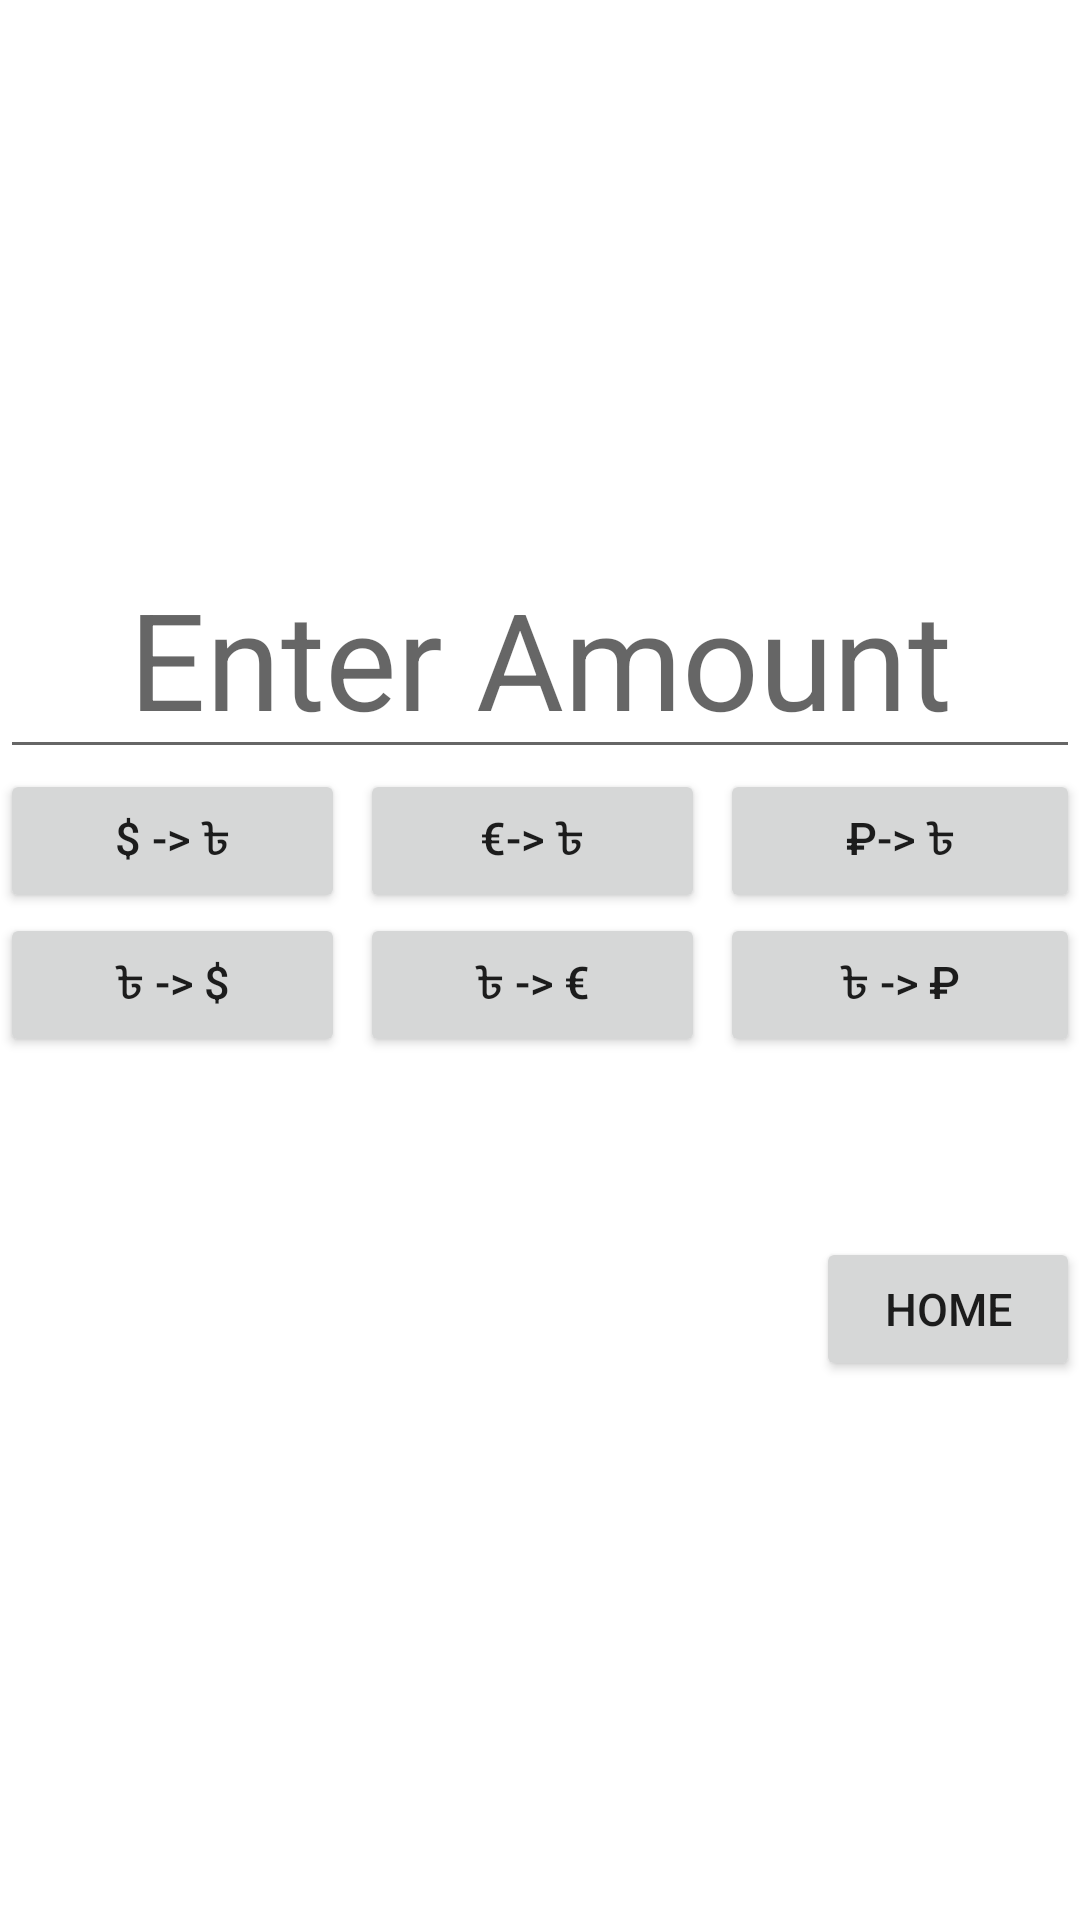

Layout XML and referenced resources for this Android screen:
<!-- AndroidManifest.xml: application theme Theme.Lab_Project -->
<!-- res/layout/activity_currency_converter.xml -->
<?xml version="1.0" encoding="utf-8"?>
<LinearLayout
    xmlns:android="http://schemas.android.com/apk/res/android"
    xmlns:app="http://schemas.android.com/apk/res-auto"
    xmlns:tools="http://schemas.android.com/tools"
    android:layout_width="match_parent"
    android:layout_height="match_parent"
    android:orientation="vertical"
    android:gravity="center"
    android:layout_marginLeft="15sp"
    android:layout_marginRight="15sp"
    android:layout_marginTop="15sp"
    tools:context=".Currency_Converter">

    <EditText
        android:id="@+id/moneyEditText"
        android:layout_width="match_parent"
        android:layout_height="wrap_content"
        android:textSize="45sp"
        android:gravity="center"
        android:hint="Enter Amount"/>

    <LinearLayout

        android:layout_width="match_parent"
        android:layout_height="wrap_content"
        android:orientation="horizontal"
        android:gravity="center"
        android:weightSum="3">

        <Button
            android:id="@+id/usd2BdtBtnID"
            android:layout_weight="1"
            android:layout_width="match_parent"
            android:layout_height="wrap_content"
            android:text="$ -> ৳"
            android:textSize="15sp"
            android:layout_marginRight="5sp"
            android:onClick="convertFunction"/>
        <Button
            android:id="@+id/euro2BdtBtnID"
            android:layout_weight="1"
            android:layout_width="match_parent"
            android:layout_height="wrap_content"
            android:text="€-> ৳"
            android:textSize="15sp"
            android:layout_marginRight="5sp"
            android:onClick="convertFunction"/>
        <Button
            android:id="@+id/ruble2BdtBtnID"
            android:layout_weight="1"
            android:layout_width="match_parent"
            android:layout_height="wrap_content"
            android:text="₽-> ৳"
            android:textSize="15sp"
            android:onClick="convertFunction"/>

    </LinearLayout>
    <LinearLayout
        android:layout_width="match_parent"
        android:layout_height="wrap_content"
        android:orientation="horizontal"
        android:gravity="center"
        android:weightSum="3">

        <Button
            android:id="@+id/Bdt2UsdBtnID"
            android:layout_weight="1"
            android:layout_width="match_parent"
            android:layout_height="wrap_content"
            android:text="৳ -> $"
            android:textSize="15sp"
            android:layout_marginRight="5sp"
            android:onClick="convertFunction"/>
        <Button
            android:id="@+id/Bdt2euroBtnID"
            android:layout_weight="1"
            android:layout_width="match_parent"
            android:layout_height="wrap_content"
            android:text="৳ -> €"
            android:textSize="15sp"
            android:layout_marginRight="5sp"
            android:onClick="convertFunction"/>
        <Button
            android:id="@+id/Bdt2rubleBtnID"
            android:layout_weight="1"
            android:layout_width="match_parent"
            android:layout_height="wrap_content"
            android:text="৳ -> ₽"
            android:textSize="15sp"
            android:onClick="convertFunction"/>

    </LinearLayout>

    <TextView
        android:id="@+id/convertedMoneyId"
        android:layout_width="match_parent"
        android:layout_height="wrap_content"
        android:gravity="center"
        android:textSize="45sp"/>

    <Button
        android:id="@+id/converter2Home"
        android:layout_width="wrap_content"
        android:layout_height="wrap_content"
        android:layout_gravity="right"
        android:text="Home"
        android:textSize="15sp"
        android:gravity="center"/>

</LinearLayout>
<!-- resources referenced by this layout -->
<resources>
  <style name="Theme.Lab_Project" parent="Theme.MaterialComponents.DayNight.DarkActionBar">
          
          <item name="colorPrimary">@color/purple_500</item>
          <item name="colorPrimaryVariant">@color/purple_700</item>
          <item name="colorOnPrimary">@color/white</item>
          
          <item name="colorSecondary">@color/teal_200</item>
          <item name="colorSecondaryVariant">@color/teal_700</item>
          <item name="colorOnSecondary">@color/black</item>
          
          <item name="android:statusBarColor">?attr/colorPrimaryVariant</item>
          
      </style>
  <!-- not gathered from this repository: default colours our renderer supplied (Android Studio template values) -->
  <color name="purple_500">#FF6200EE</color>
  <color name="purple_700">#FF3700B3</color>
  <color name="teal_200">#FF03DAC5</color>
  <color name="teal_700">#FF018786</color>
  <color name="black">#FF000000</color>
  <color name="white">#FFFFFFFF</color>
</resources>
